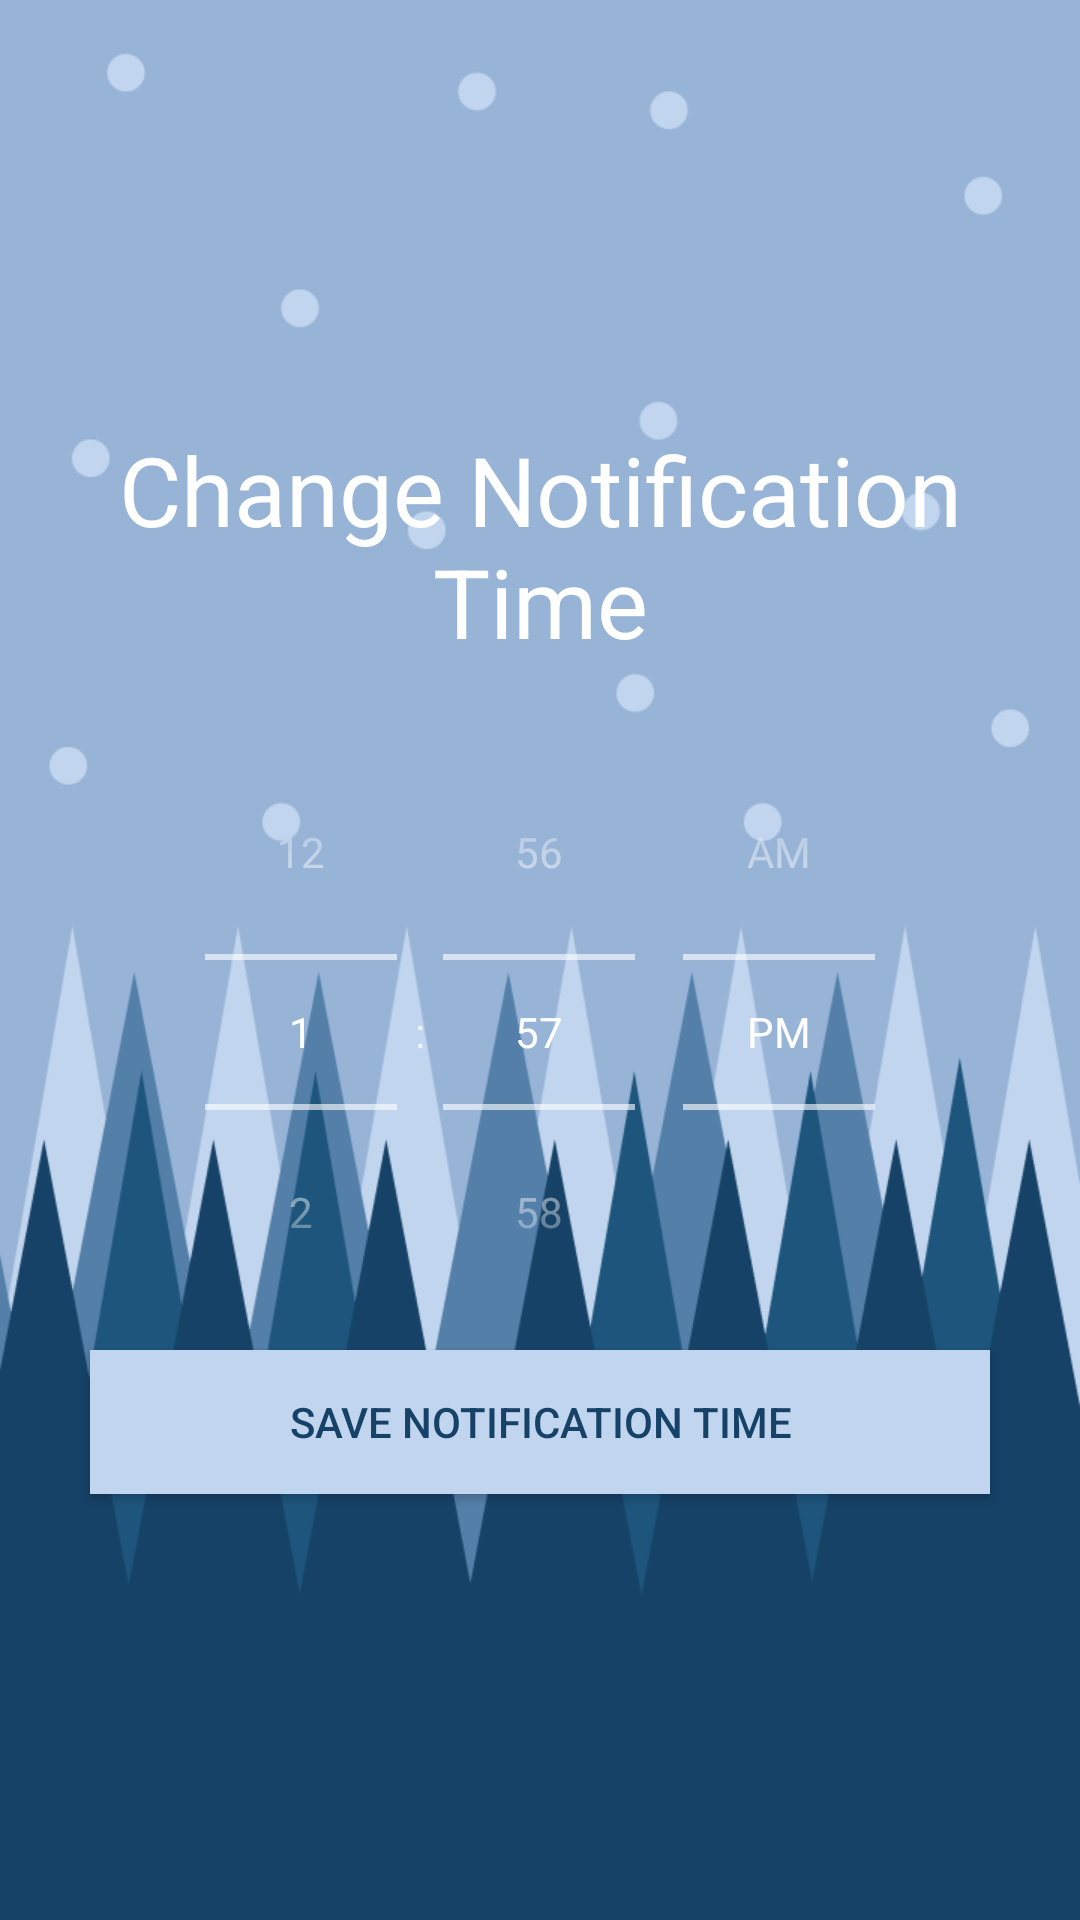

The Android layout XML behind this screen, and the referenced resources:
<!-- AndroidManifest.xml: activity theme AppTheme.NoActionBar -->
<!-- res/layout/activity_notification_time.xml -->
<?xml version="1.0" encoding="utf-8"?>

<RelativeLayout xmlns:android="http://schemas.android.com/apk/res/android"
    xmlns:app="http://schemas.android.com/apk/res-auto"
    xmlns:tools="http://schemas.android.com/tools"
    android:background="@drawable/background_generic"
    android:layout_width="match_parent"
    android:layout_height="match_parent"
    tools:context=".NotificationTimeActivity"
    android:paddingLeft="16dp"
    android:paddingTop="16dp"
    android:paddingRight="16dp"
    android:paddingBottom="16dp"
    android:gravity="center"
    android:orientation="vertical">

    <RelativeLayout
        android:layout_width="match_parent"
        android:layout_height="match_parent"
        android:orientation="vertical"
        android:layout_centerVertical="true"
        android:gravity="center">

        <TextView
            android:textSize="32sp"
            android:gravity="center"
            android:layout_centerHorizontal="true"
            android:textColor="@color/white"
            android:id="@+id/notification_time_text"
            android:layout_width="match_parent"
            android:layout_height="wrap_content"
            android:text="@string/change_notification_time"
            android:layout_marginBottom="16dp"/>

        <TimePicker
            android:theme="@style/TimePickerCustom"
            android:id="@+id/notification_time"
            android:layout_below="@id/notification_time_text"
            android:layout_width="wrap_content"
            android:layout_height="wrap_content"
            android:timePickerMode="spinner"
            android:layout_centerHorizontal="true"/>

        <Button
            android:textColor="@color/colorPrimary"
            android:background="@color/colorPrimaryDark"
            android:id="@+id/save_notification_time_btn"
            android:layout_below="@id/notification_time"
            android:layout_width="300dp"
            android:layout_height="wrap_content"
            android:text="@string/save_notification_time"
            android:layout_centerHorizontal="true"/>

    </RelativeLayout>
</RelativeLayout>
<!-- resources referenced by this layout -->
<resources>
  <color name="colorPrimary">#164267</color>
  <color name="colorPrimaryDark">#C2D5EE</color>
  <color name="white">#FFFFFF</color>
  <!-- drawable background_generic: png bitmap (drawable, 43912 bytes) -->
  <string name="change_notification_time">Change Notification Time</string>
  <string name="save_notification_time">Save Notification Time</string>
  <style name="TimePickerCustom" parent="Theme.AppCompat">
          <item name="colorPrimary">@color/colorPrimary</item>
          <item name="colorPrimaryDark">@color/colorPrimaryDark</item>
          <item name="colorAccent">@color/colorAccent</item>
      </style>
  <style name="AppTheme.NoActionBar">
          <item name="windowActionBar">false</item>
          <item name="windowNoTitle">true</item>
          <item name="android:windowTranslucentStatus">true</item>
      </style>
  <color name="colorAccent">#000000</color>
</resources>
